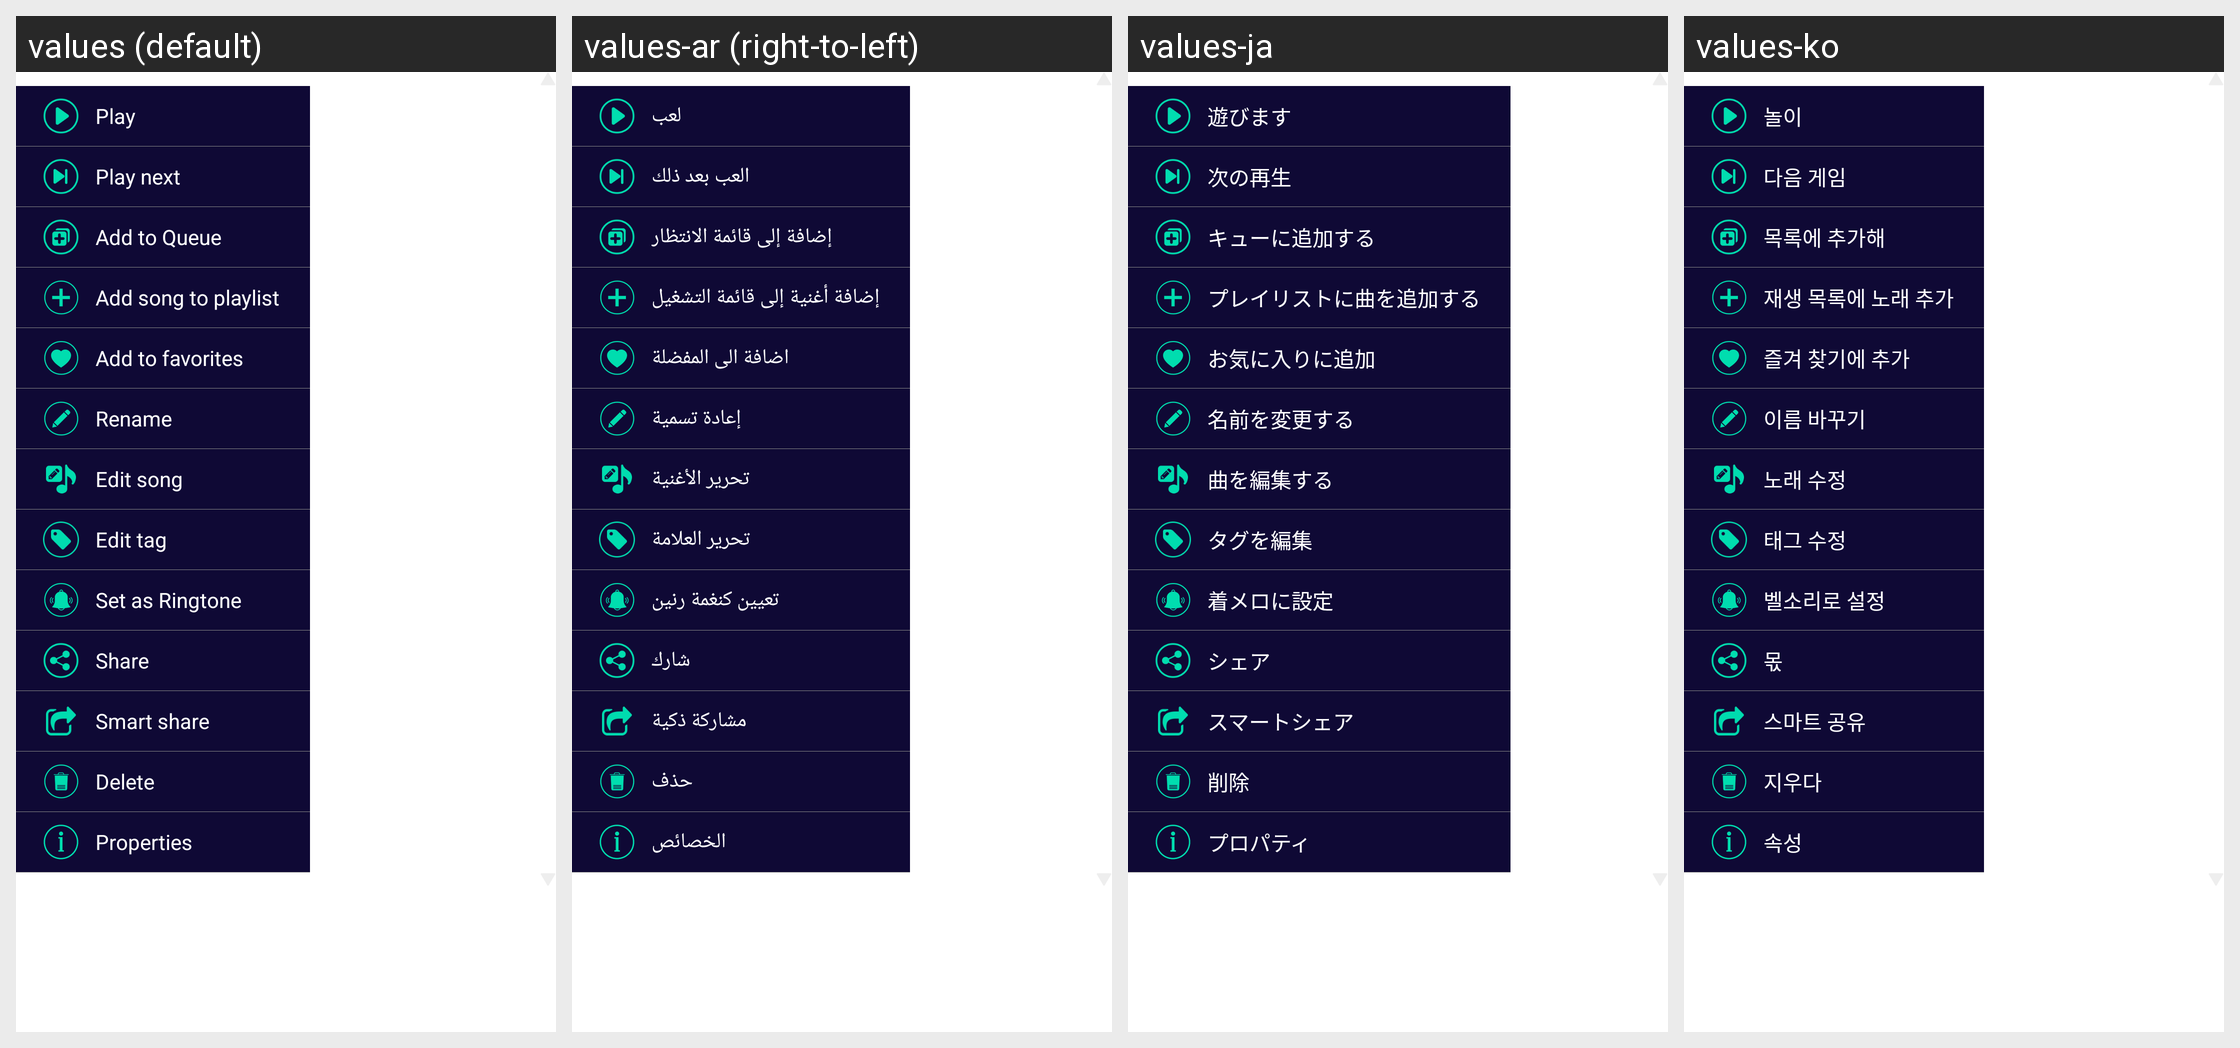

For this localized Android screen grid, give each drawn string resource with its value in every locale shown.
Android screen res/layout/popup_more_song.xml rendered under 4 locales, left to right: values (default), values-ar (right-to-left), values-ja, values-ko. Device: Nexus 5 (rendered at 1080×1920; each locale shown at half size, 540×960, under a caption strip naming it); theme AppTheme.
Other locales in the repository, not shown: values-af, values-az, values-be, values-bg, values-bn, values-ca, values-cs, values-da, values-de, values-el, values-en, values-es, values-es-rES, values-es-rUS, values-et, values-eu, values-fa, values-fi, values-fil, values-fr, values-hi, values-hi-rIN, values-hr, values-hu, values-hy, values-id, values-in, values-is, values-it, values-iw, values-km, values-kn, values-lo, values-lt, values-lv, values-mk, values-ml, values-mn, values-mr, values-ms, values-my, values-nb, values-ne, values-nl, values-pl, values-pt, values-pt-rBR, values-pt-rPT, values-ro, values-ru, values-si, values-sk, values-sl, values-sr, values-sv, values-sw, values-te, values-th, values-tl, values-tr, values-uk, values-vi, values-zh-rCN, values-zh-rTW, values-zu.
Strings drawn on this screen, with the default value and each locale's value (text and hints the layout hard-codes, and strings that could not be matched under every locale, appear in the picture but are not listed):

lbl_play
  values: Play
  values-ar: لعب
  values-ja: 遊びます
  values-ko: 놀이

lbl_play_next
  values: Play next
  values-ar: العب بعد ذلك
  values-ja: 次の再生
  values-ko: 다음 게임

lbl_add_to_queue
  values: Add to Queue
  values-ar: إضافة إلى قائمة الانتظار
  values-ja: キューに追加する
  values-ko: 목록에 추가해

mi_add_to_playlist
  values: Add song to playlist
  values-ar: إضافة أغنية إلى قائمة التشغيل
  values-ja: プレイリストに曲を追加する
  values-ko: 재생 목록에 노래 추가

add_to_favorite
  values: Add to favorites
  values-ar: اضافة الى المفضلة
  values-ja: お気に入りに追加
  values-ko: 즐겨 찾기에 추가

mi_rename
  values: Rename
  values-ar: إعادة تسمية
  values-ja: 名前を変更する
  values-ko: 이름 바꾸기

ctx_edit_song
  values: Edit song
  values-ar: تحرير الأغنية
  values-ja: 曲を編集する
  values-ko: 노래 수정

mi_edit_song_tag
  values: Edit tag
  values-ar: تحرير العلامة
  values-ja: タグを編集
  values-ko: 태그 수정

lbl_set_as_ringtone
  values: Set as Ringtone
  values-ar: تعيين كنغمة رنين
  values-ja: 着メロに設定
  values-ko: 벨소리로 설정

settings_share
  values: Share
  values-ar: شارك
  values-ja: シェア
  values-ko: 몫

lbl_smartshare
  values: Smart share
  values-ar: مشاركة ذكية
  values-ja: スマートシェア
  values-ko: 스마트 공유

mi_delete
  values: Delete
  values-ar: حذف
  values-ja: 削除
  values-ko: 지우다

mi_properties
  values: Properties
  values-ar: الخصائص
  values-ja: プロパティ
  values-ko: 속성
